Run: headless pygame with SDL's dummy video driver; simulated clock (each Clock.tick advances the game by its frame time, no real sleeping); random seed 0; keys injected as events and as key.get_pressed() state; mouse plan: one left click at the window centre at the start of phase 2, then a move to the lower-right quarter at the start of phase 3.
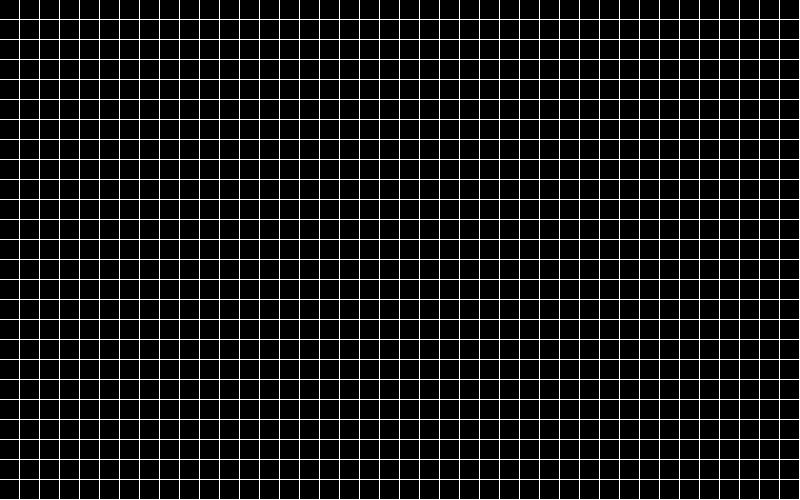
Frame 1 of 4 · flips 1–60 · no input
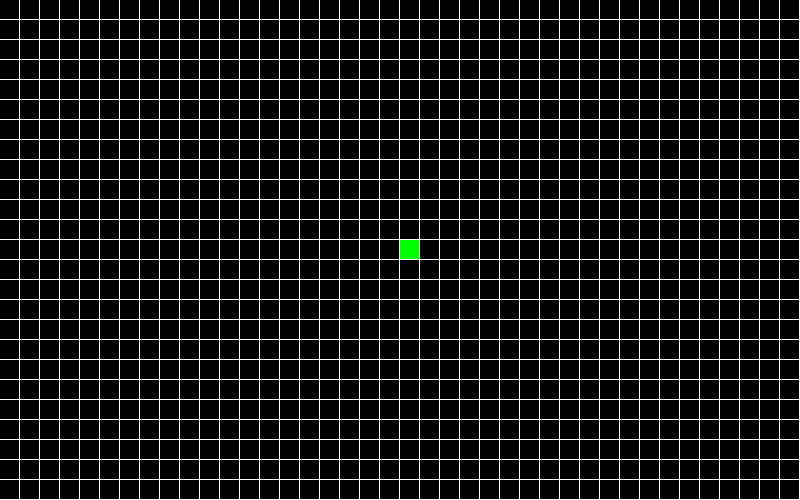
Frame 2 of 4 · flips 61–180 · clicked the window centre · tapped SPACE, RETURN · held RIGHT (→), D
Frame 3 of 4 · flips 181–300 · moved the mouse to the lower-right quarter · held DOWN (↓), S · screen unchanged from frame 2, image omitted
Frame 4 of 4 · flips 301–420 · held LEFT (←), A, UP (↑), W · screen unchanged from frame 3, image omitted

The pygame program that drew these frames:

import pygame

positions = []

#Method which is used to build a grid
def buildGrid(y,w):
    #Creating a grid
    for z in range(0, 500, w):
        row = []
        for x in range(0, y, w):
            #Creating a rectangle
            rect = pygame.Rect(x, z, w - 1, w - 1)
            #Adding this retangle to row
            row.append([rect, (0, 0, 0)])
        #Adding created row to the positions list
        positions.append(row)

#Method which is used to update the screen
def screenUpdate():
    for row in positions:
        for item in row:
            rect, color = item
            pygame.draw.rect(screen, color, rect)
    pygame.display.flip()

#Creating the game
pygame.init()

#Creating a screen
screen = pygame.display.set_mode((800,500))
screen.fill([255, 255, 255])
pygame.display.update()
#Building the grid
buildGrid(800,20)
running = True
while running:
    #When program is closed
    for event in pygame.event.get():
        if(event.type == pygame.QUIT):
            running = False

        #When user clicks somewhere in the grid
        elif event.type == pygame.MOUSEBUTTONDOWN:
            #Check which rect was clicked and change its color on list
            for row in positions:
                for item in row:
                    rect, color = item
                    if rect.collidepoint(event.pos):
                        if color == (0, 255, 0):
                            item[1] = (255, 0, 0)
                        else:
                            item[1] = (0, 255, 0)
    #Updates the screen
    screenUpdate()
